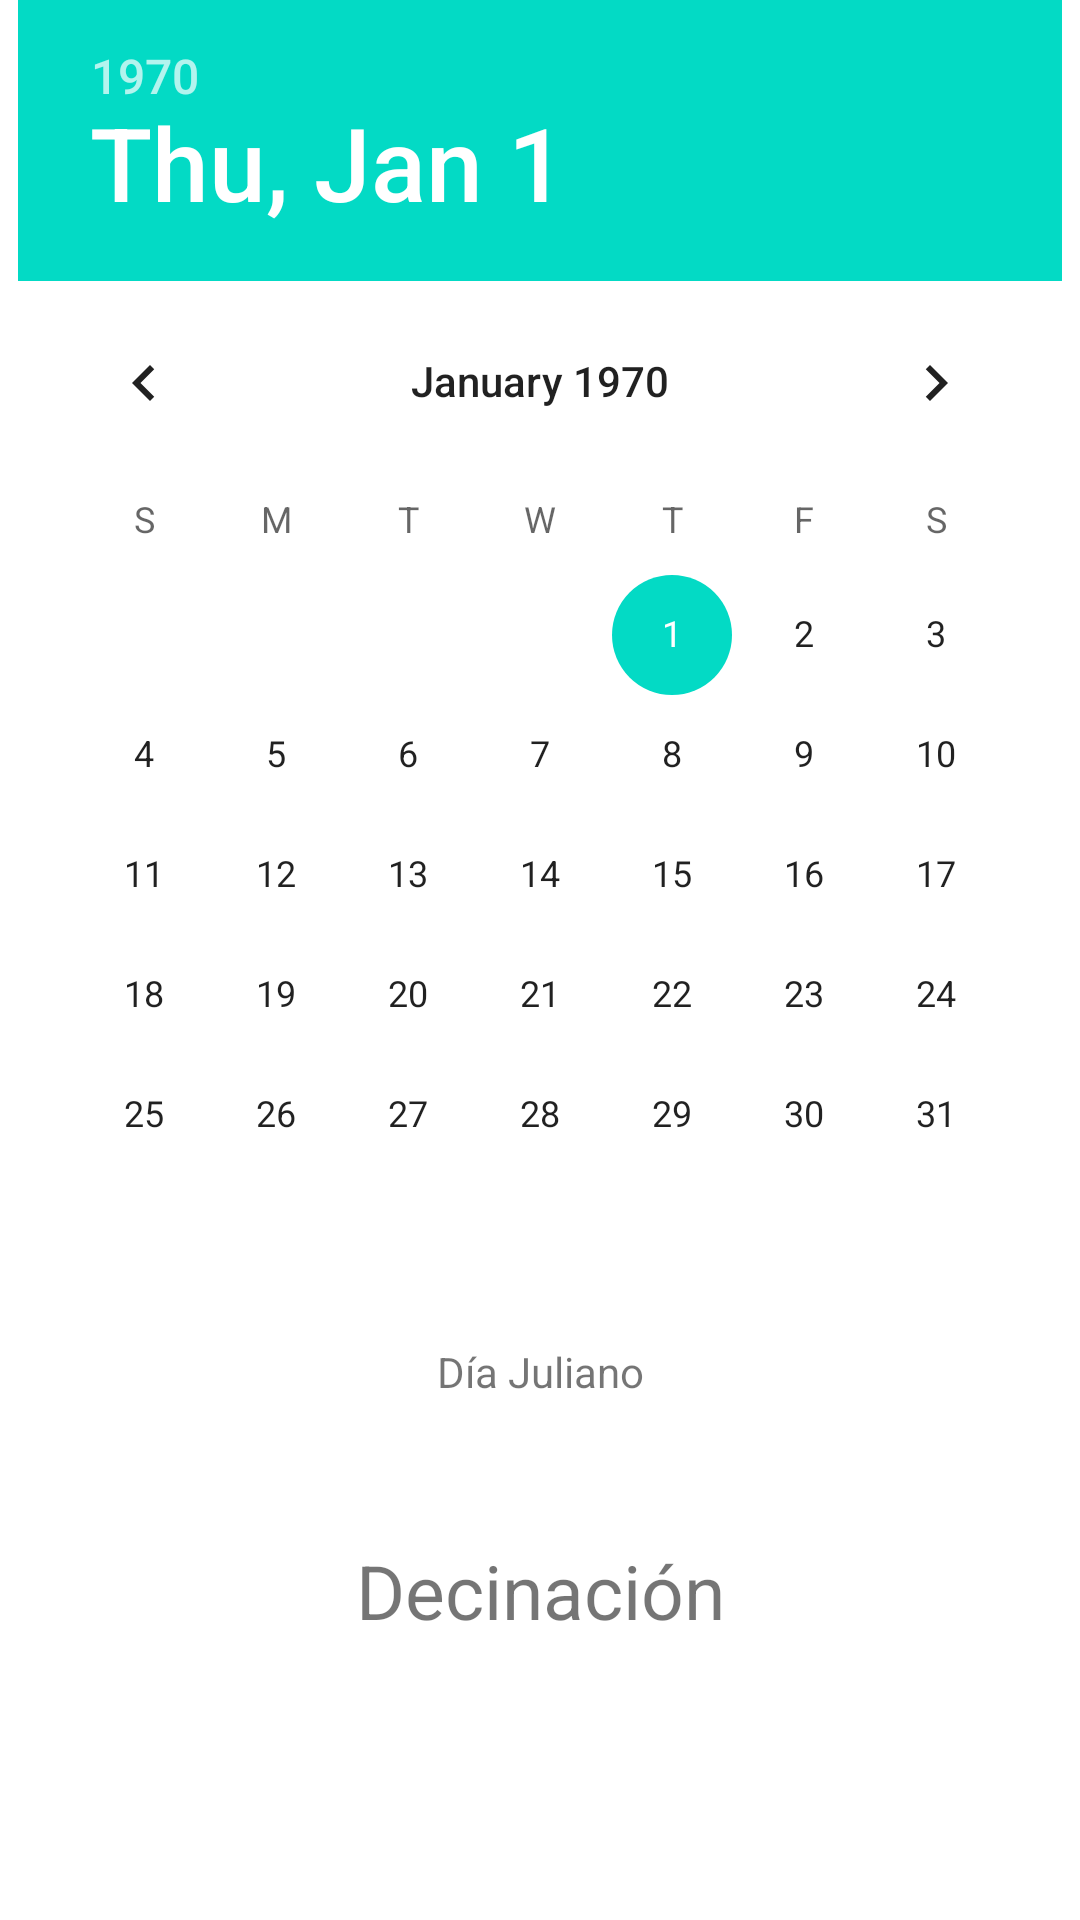

Produce the Android XML layout that renders to this screen, including the resource entries it uses.
<!-- AndroidManifest.xml: application theme Theme.TabLayout -->
<!-- res/layout/fragment_hora_solar.xml -->
<?xml version="1.0" encoding="utf-8"?>
<androidx.constraintlayout.widget.ConstraintLayout xmlns:android="http://schemas.android.com/apk/res/android"
    xmlns:app="http://schemas.android.com/apk/res-auto"
    xmlns:tools="http://schemas.android.com/tools"
    android:layout_width="match_parent"
    android:layout_height="match_parent"
    tools:context=".HoraSolarFragment">


    <DatePicker

        android:id="@+id/calendar"
        android:layout_width="wrap_content"
        android:layout_height="wrap_content"
        app:layout_constraintEnd_toEndOf="parent"
        app:layout_constraintStart_toStartOf="parent"
        app:layout_constraintTop_toTopOf="parent"></DatePicker>

    

    <TextView
        android:id="@+id/textView2"
        android:layout_width="wrap_content"
        android:layout_height="wrap_content"
        android:layout_marginTop="16dp"
        android:text="Día Juliano"
        app:layout_constraintEnd_toEndOf="parent"
        app:layout_constraintStart_toStartOf="parent"
        app:layout_constraintTop_toBottomOf="@+id/calendar">

    </TextView>

    <TextView
        android:id="@+id/diaJuliano"
        android:layout_width="0dp"
        android:layout_height="wrap_content"
        android:layout_alignParentTop="true"
        android:layout_marginStart="24dp"
        android:layout_marginEnd="24dp"
        android:fontFamily="@font/fjalla_one"
        android:text=""
        android:gravity="center"
        android:textAllCaps="false"
        android:textAppearance="@style/TextAppearance.AppCompat.Display1"
        android:textColor="@color/secondaryColor"
        android:textSize="35sp"
        app:layout_constraintEnd_toEndOf="parent"
        app:layout_constraintHorizontal_bias="0.0"
        app:layout_constraintStart_toStartOf="parent"
        app:layout_constraintTop_toBottomOf="@+id/textView2" />

    <TextView
        android:id="@+id/textDeclinacion"
        android:layout_width="wrap_content"
        android:layout_height="wrap_content"
        android:text="Decinación"
        android:textSize="25sp"
        app:layout_constraintEnd_toEndOf="parent"
        app:layout_constraintStart_toStartOf="parent"
        app:layout_constraintTop_toBottomOf="@+id/diaJuliano">

    </TextView>
</androidx.constraintlayout.widget.ConstraintLayout>
<!-- resources referenced by this layout -->
<resources>
  <color name="secondaryColor">#FF5722</color>
  <style name="Theme.TabLayout" parent="Theme.MaterialComponents.DayNight.NoActionBar">
          
          <item name="colorPrimary">@color/purple_700</item>
          <item name="colorPrimaryVariant">@color/purple_700</item>
          <item name="colorOnPrimary">@color/white</item>
          
          <item name="colorSecondary">@color/teal_200</item>
          <item name="colorSecondaryVariant">@color/teal_700</item>
          <item name="colorOnSecondary">@color/black</item>
          
          <item name="android:statusBarColor" tools:targetApi="l">?attr/colorPrimaryVariant</item>
          
      </style>
  <!-- not gathered from this repository: default colours our renderer supplied (Android Studio template values) -->
  <color name="purple_700">#FF3700B3</color>
  <color name="teal_200">#FF03DAC5</color>
  <color name="teal_700">#FF018786</color>
  <color name="black">#FF000000</color>
  <color name="white">#FFFFFFFF</color>
</resources>
